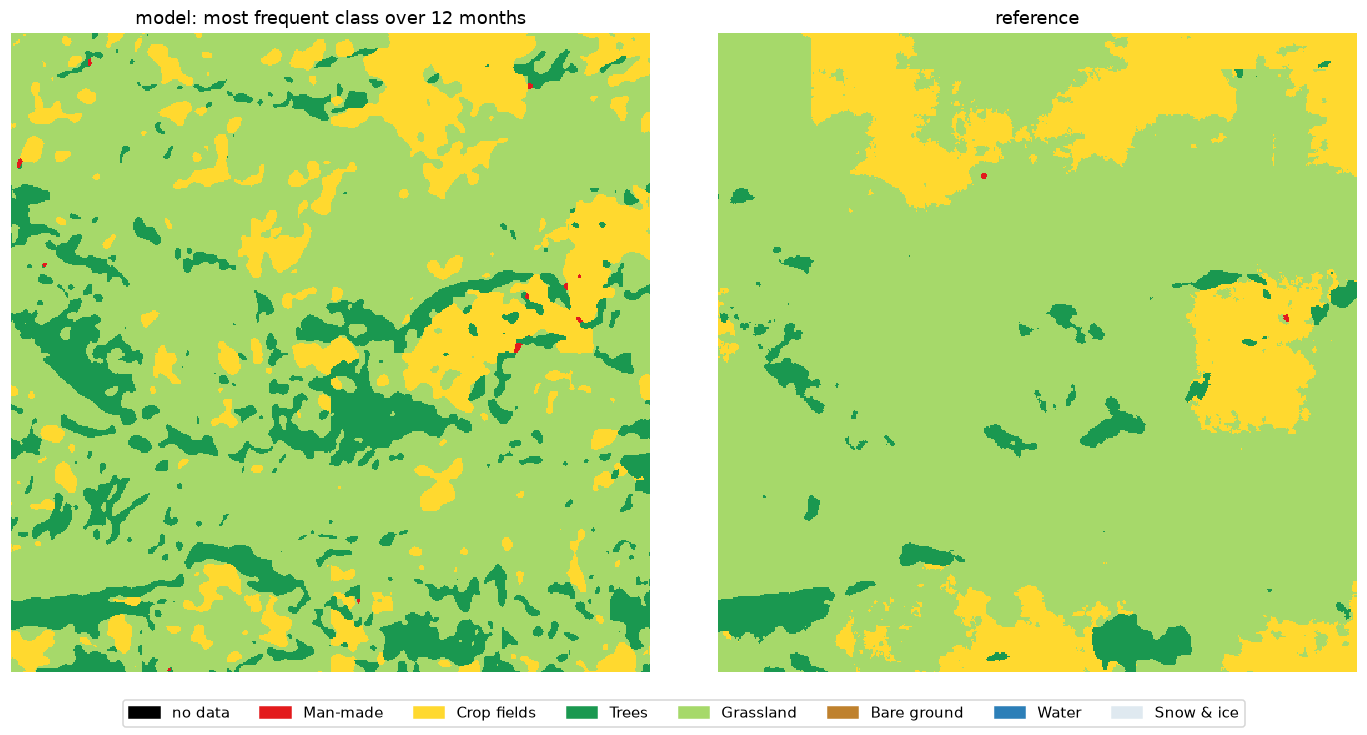

Source data for this figure (header and first rows):
, model (annual mode) %, reference %, reference pixels found by model %
Man-made, 0.06, 0.02, 28.57
Crop fields, 16.05, 18.22, 36.13
Trees, 14.86, 4.4, 85.82
Grassland, 69.03, 77.36, 75.19
Bare ground, 0.0, 0.0, 0.0
Water, 0.0, 0.0, 0.0
Snow & ice, 0.0, 0.0, 0.0
